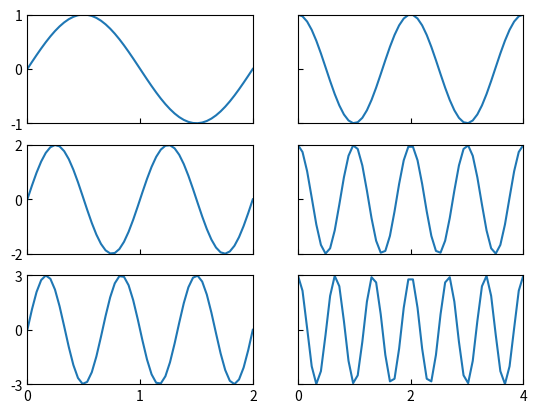

Reproduce this figure in Python. (Note: this script raises an exception after producing the figure.)
import numpy as np
from typing import List, Callable
import matplotlib.pyplot as pp
from matplotlib.figure import Figure
from matplotlib.axes import Axes


Scale = List[float]


class GridFigure:
    figure: Figure
    axes: List[List[Axes]]

    def __init__(self, xscales: List[Scale], yscales: List[Scale]) -> None:
        nrows = len(yscales)
        ncols = len(xscales)
        self.figure, self.axes = pp.subplots(nrows, ncols, squeeze=False)
        self._plot()
        for row, ys in zip(self.axes, yscales):
            for ax, xs in zip(row, xscales):
                set_scales(ax, xs, ys)
        self.__apply_to_axes(set_ticks_in)
        self.__apply_to_axes(remove_xticklabels, row_slice=slice(-1))
        self.__apply_to_axes(remove_yticklabels, col_slice=slice(1, None))
        self.__apply_to_axes(tighten_xticklabels, row_slice=-1)
        self.__apply_to_axes(tighten_yticklabels, col_slice=0)

    def _plot(self) -> None:
        pass

    def __apply_to_axes(self, func: Callable[[Axes], None],
            row_slice: slice | int = slice(None),
            col_slice: slice | int = slice(None)) -> None:
        row_slice = ensure_slice(row_slice)
        col_slice = ensure_slice(col_slice)
        for row in self.axes[row_slice]:
            for ax in row[col_slice]:
                func(ax)


def remove_xticklabels(ax: Axes) -> None:
    ax.set_xticklabels([])

def remove_yticklabels(ax: Axes) -> None:
    ax.set_yticklabels([])

def set_ticks_in(ax: Axes) -> None:
    ax.tick_params(direction="in")

def tighten_xticklabels(ax: Axes) -> None:
    t = ax.xaxis.get_major_ticks()
    t[0].label.set_horizontalalignment("left")
    t[-1].label.set_horizontalalignment("right")

def tighten_yticklabels(ax: Axes) -> None:
    t = ax.yaxis.get_major_ticks()
    t[0].label.set_verticalalignment("bottom")
    t[-1].label.set_verticalalignment("top")

def set_scales(ax: Axes, xs: Scale, ys: Scale) -> None:
    ax.set_xlim(xs[0], xs[-1])
    ax.set_xticks(xs)
    ax.set_ylim(ys[0], ys[-1])
    ax.set_yticks(ys)

def ensure_slice(value: slice | int) -> slice:
    if type(value) is slice:
        return value
    if value >= 0:
        return slice(value, value + 1)
    if value == -1:
        return slice(-1, None)
    return slice(value, value + 1)



class TrigFigure(GridFigure):
    
    def _plot(self) -> None:
        x = np.linspace(0, 2)
        for row in range(len(self.axes)):
            self.axes[row][0].plot(x, np.sin((1 + row) * x * np.pi) * (1 + row))
            self.axes[row][1].plot(x * 2, np.cos((1 + row) * x * np.pi * 2) * (1 + row))

tf = TrigFigure([[0, 1, 2], [0, 2, 4]], [[-1, 0, 1], [-2, 0, 2], [-3, 0, 3]])

pp.show()
